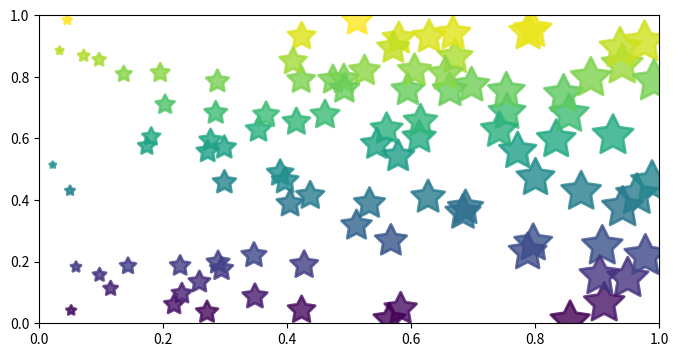

Python code for this plot:
# coding:utf8
import numpy as np
import matplotlib.pyplot as plt

plt.figure(figsize=(8, 4))
x = np.random.random(100)
y = np.random.random(100)
plt.scatter(x, y, s=x*1000, c=y, marker=(5, 1), alpha=0.8, lw=2, facecolors="none")
plt.xlim(0, 1)
plt.ylim(0, 1)
plt.show()
